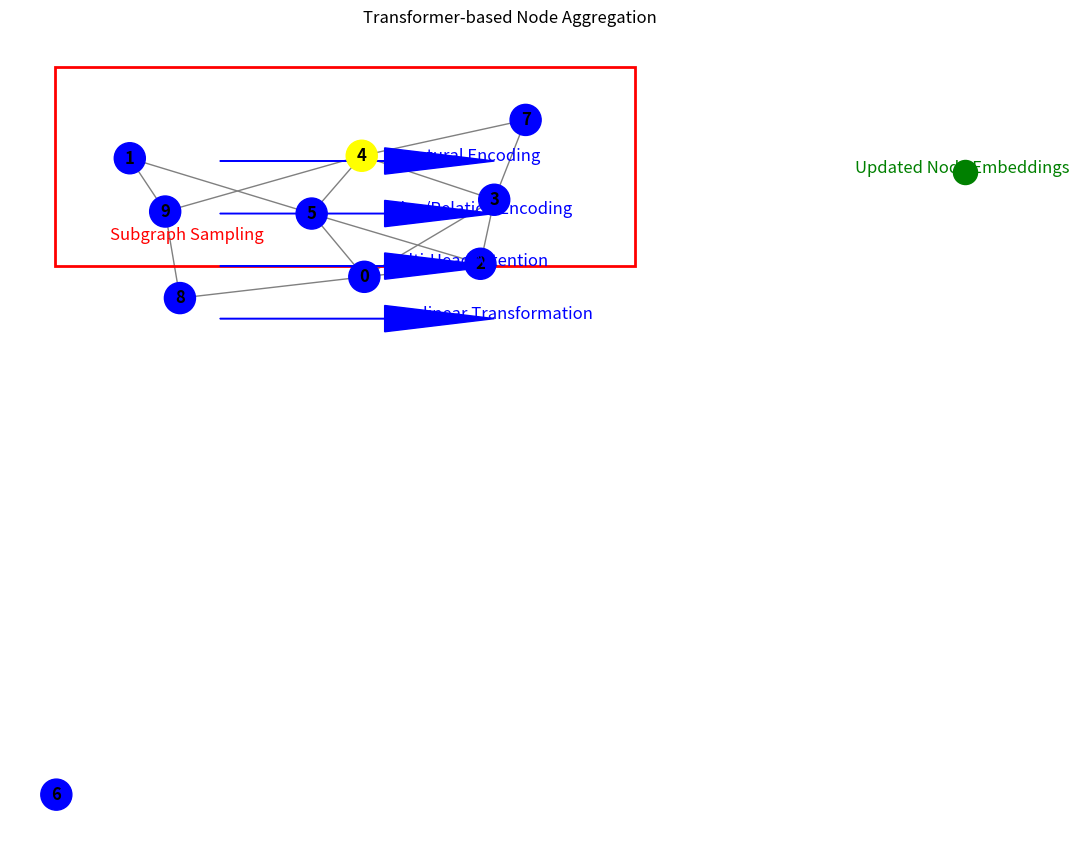

Python code for this plot:
import matplotlib.pyplot as plt
import networkx as nx

# 创建图
G = nx.erdos_renyi_graph(10, 0.3)  # 随机生成一个包含10个节点的图

# 设置节点颜色
node_colors = ['yellow' if i == 4 else 'blue' for i in range(len(G.nodes))]  # 假设v是第4个节点

# 获取节点v的邻居
neighbors = list(G.neighbors(4))

# 绘制图
plt.figure(figsize=(10, 8))
pos = nx.spring_layout(G)  # 选择一种布局方式
nx.draw(G, pos, with_labels=True, node_color=node_colors, node_size=500, font_size=12, font_weight='bold', edge_color='gray')

# 绘制子图采样框
# 将v和其邻居的坐标提取出来
subgraph_nodes = [4] + neighbors
subgraph_pos = {node: pos[node] for node in subgraph_nodes}
subgraph_x = [subgraph_pos[node][0] for node in subgraph_nodes]
subgraph_y = [subgraph_pos[node][1] for node in subgraph_nodes]

# 使用阴影框突出显示子图区域
min_x, max_x = min(subgraph_x) - 0.1, max(subgraph_x) + 0.1
min_y, max_y = min(subgraph_y) - 0.1, max(subgraph_y) + 0.1
plt.gca().add_patch(plt.Rectangle((min_x, min_y), max_x - min_x, max_y - min_y, linewidth=2, edgecolor='red', facecolor='none'))

# 添加文本标注
plt.text(min_x + 0.05, min_y + 0.05, 'Subgraph Sampling', fontsize=12, color='red')

# 添加Transformer聚合模块示意
# 结构编码
plt.text(min_x + 0.3, min_y + 0.2, 'Structural Encoding', fontsize=12, color='blue')
# 边/关系编码
plt.text(min_x + 0.3, min_y + 0.1, 'Edge/Relation Encoding', fontsize=12, color='blue')
# 多头注意力
plt.text(min_x + 0.3, min_y + 0.0, 'Multi-Head Attention', fontsize=12, color='blue')
# 非线性变换
plt.text(min_x + 0.3, min_y - 0.1, 'Non-linear Transformation', fontsize=12, color='blue')

# 添加更新节点嵌入部分
plt.text(max_x + 0.2, max_y - 0.2, 'Updated Node Embeddings', fontsize=12, color='green')

# 绘制聚合后的最终节点嵌入
plt.scatter([max_x + 0.3], [max_y - 0.2], color='green', s=300, zorder=5)  # 更新后的节点嵌入

# 连接框之间的箭头
plt.arrow(min_x + 0.15, min_y + 0.2, 0.15, 0, head_width=0.05, head_length=0.1, fc='blue', ec='blue')
plt.arrow(min_x + 0.15, min_y + 0.1, 0.15, 0, head_width=0.05, head_length=0.1, fc='blue', ec='blue')
plt.arrow(min_x + 0.15, min_y + 0.0, 0.15, 0, head_width=0.05, head_length=0.1, fc='blue', ec='blue')
plt.arrow(min_x + 0.15, min_y - 0.1, 0.15, 0, head_width=0.05, head_length=0.1, fc='blue', ec='blue')

# 显示图形
plt.title('Transformer-based Node Aggregation')
plt.show()
